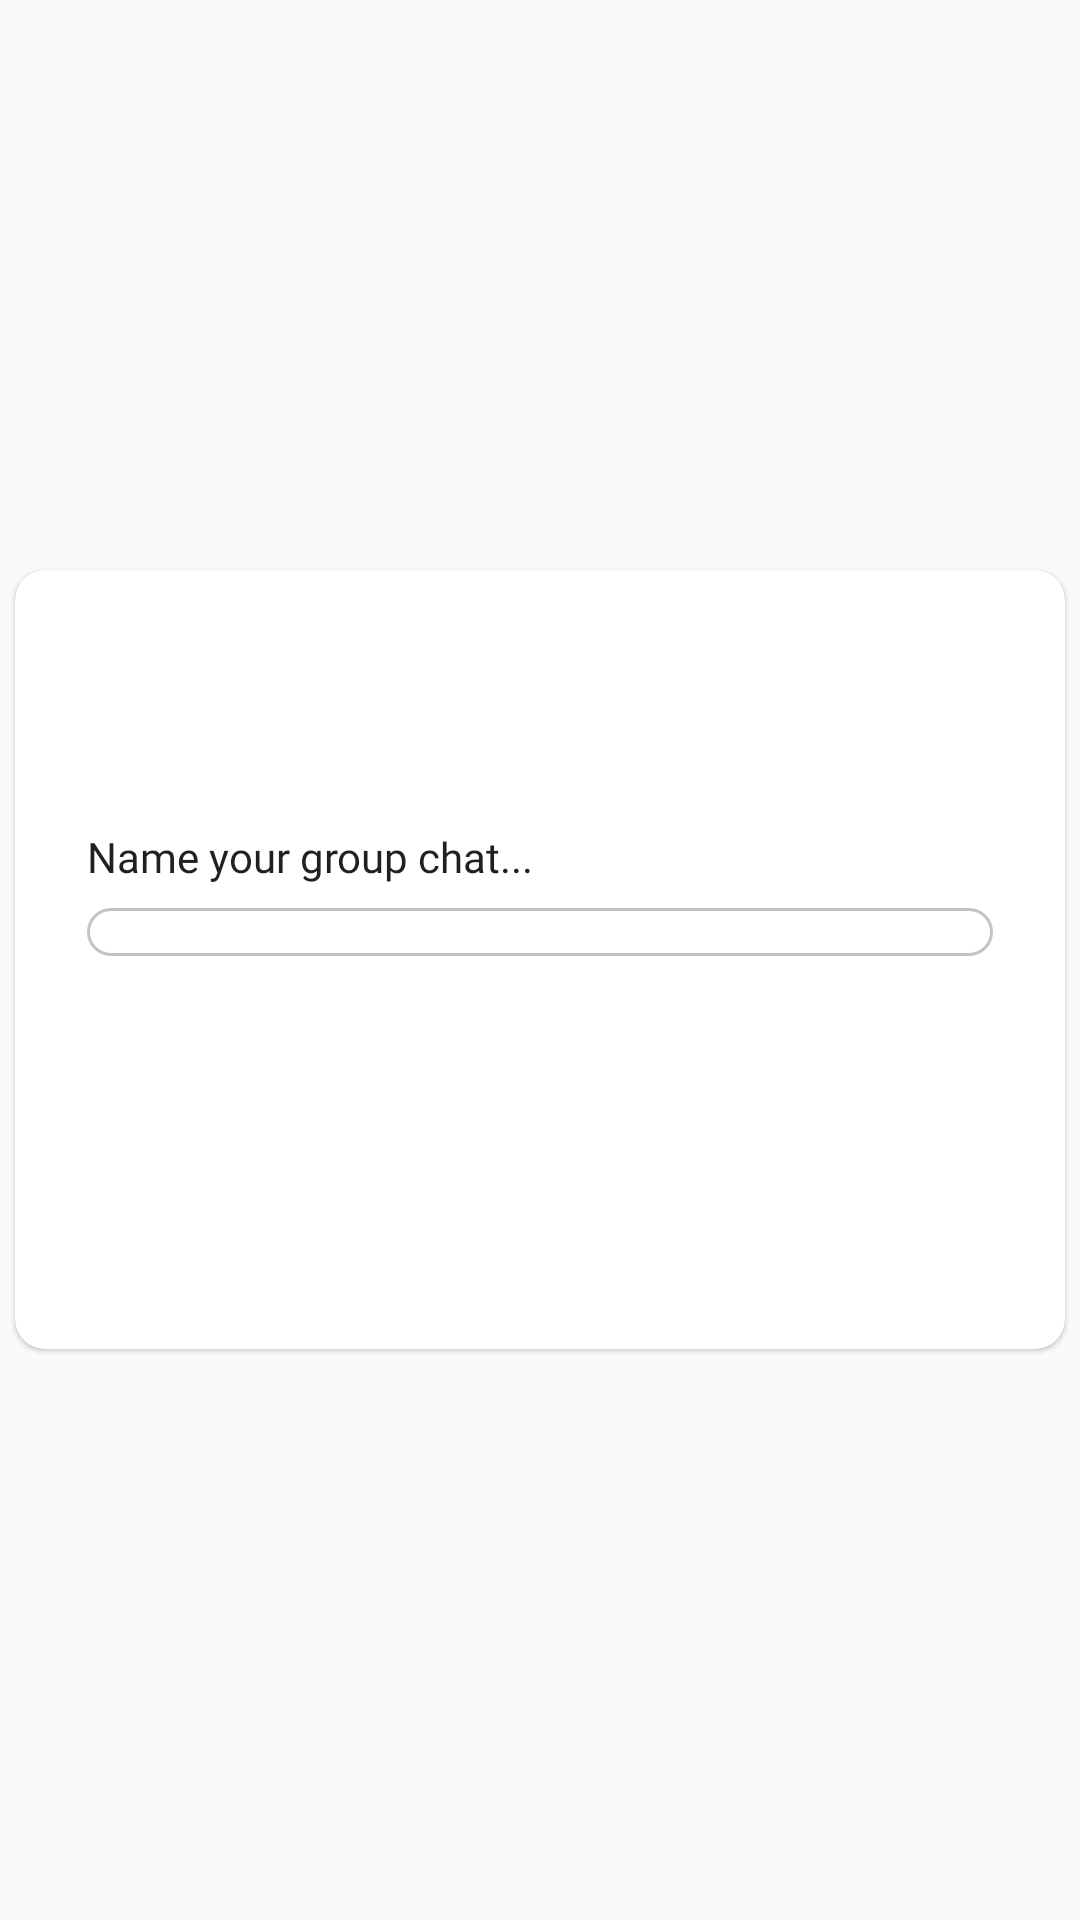

The Android layout XML behind this screen, and the referenced resources:
<!-- AndroidManifest.xml: application theme Theme.VdoTokCall_MTM -->
<!-- res/layout/url_link_custom_dialogue.xml -->
<?xml version="1.0" encoding="utf-8"?>
<layout xmlns:android="http://schemas.android.com/apk/res/android"
    xmlns:app="http://schemas.android.com/apk/res-auto">
    <data>
    <variable
        name="url"
        type="androidx.databinding.ObservableField&lt;String&gt;" />
    </data>

    <RelativeLayout
        android:layout_width="match_parent"
        android:layout_height="wrap_content"
        android:gravity="center">

        <androidx.cardview.widget.CardView
            android:layout_width="350dp"
            android:layout_height="wrap_content"
            app:cardCornerRadius="10dp"
            app:cardElevation="1dp"
            android:layout_marginBottom="10dp"
            android:layout_marginTop="10dp"
            android:layout_centerInParent="true"
            app:layout_constraintStart_toStartOf="parent"
            app:layout_constraintEnd_toEndOf="parent">

            <androidx.constraintlayout.widget.ConstraintLayout
                android:layout_width="match_parent"
                android:layout_height="wrap_content"
                android:gravity="center"
                android:minWidth="250dp"
                android:orientation="vertical">


                <ImageView
                    android:id="@+id/img_close"
                    android:layout_width="wrap_content"
                    android:layout_height="wrap_content"
                    android:src="@drawable/ic_close"
                    android:layout_marginTop="36dp"
                    android:layout_marginEnd="24dp"
                    android:contentDescription="@string/image_close_icon"
                    app:layout_constraintEnd_toEndOf="parent"
                    app:layout_constraintTop_toTopOf="parent" />

                <TextView
                    android:id="@+id/tv_create_group_heading"
                    android:layout_width="0dp"
                    android:layout_height="wrap_content"
                    android:fontFamily="@font/inter_regular_400"
                    android:gravity="start"
                    android:layout_marginStart="24dp"
                    android:text="@string/name_group_chat"
                    android:textColor="@color/black_2"
                    android:textSize="14sp"
                    android:layout_marginTop="50dp"
                    app:layout_constraintEnd_toEndOf="@+id/img_close"
                    app:layout_constraintStart_toStartOf="parent"
                    app:layout_constraintTop_toBottomOf="@id/img_close" />


                <View
                    android:id="@+id/view_divider"
                    android:layout_width="0dp"
                    android:layout_height="0.7dp"
                    android:background="@color/transparent"
                    android:layout_marginTop="7dp"
                    app:layout_constraintTop_toBottomOf="@id/tv_create_group_heading"
                    app:layout_constraintStart_toStartOf="@id/tv_create_group_heading"
                    app:layout_constraintEnd_toEndOf="@id/tv_create_group_heading"/>
                <ProgressBar
                    android:id="@+id/pBar"
                    style="?android:attr/progressBarStyleHorizontal"
                    android:layout_width="0dp"
                    android:layout_height="wrap_content"
                    android:progressDrawable="@drawable/progressbar_drawable"
                    android:layout_marginBottom="131dp"
                    android:max="100"
                    android:indeterminate="false"
                    android:progress="0"
                    app:layout_constraintTop_toBottomOf="@id/view_divider"
                    app:layout_constraintStart_toStartOf="@id/view_divider"
                    app:layout_constraintEnd_toEndOf="@id/view_divider"
                    app:layout_constraintBottom_toBottomOf="parent"/>


            </androidx.constraintlayout.widget.ConstraintLayout>

        </androidx.cardview.widget.CardView>

    </RelativeLayout>


</layout>
<!-- resources referenced by this layout -->
<resources>
  <color name="black_2">#1F2021</color>
  <color name="transparent">#00000000</color>
  <!-- drawable progressbar_drawable (drawable) -->
  <?xml version="1.0" encoding="utf-8"?>
  <layer-list xmlns:android="http://schemas.android.com/apk/res/android">
      <item android:id="@android:id/background">
          <shape>
              <stroke
                  android:width="1dp"
                  android:color="@color/light_gray_call"/>
              <corners android:radius="15dp" />
              <solid android:color="@color/white" />
          </shape>
      </item>
  
      <item android:id="@android:id/progress" >
          <clip>
              <shape>
                  <stroke
                      android:width="1dp"
                      android:color="@color/light_gray_call"/>
                  <corners android:radius="15dp" />
                  <solid android:color="@color/dark_yellow" />
              </shape>
          </clip>
      </item>
  </layer-list>
  <string name="image_close_icon">image close icon</string>
  <string name="name_group_chat">Name your group chat...</string>
  <style name="Theme.VdoTokCall_MTM" parent="Theme.AppCompat.DayNight.NoActionBar">
          
          <item name="colorPrimary">@color/dark_grey</item>
          <item name="colorPrimaryVariant">@color/white</item>
          <item name="colorOnPrimary">@color/white</item>
          
          <item name="colorSecondary">@color/teal_200</item>
          <item name="colorSecondaryVariant">@color/teal_700</item>
          <item name="colorOnSecondary">@color/black</item>
          
          <item name="android:statusBarColor" tools:targetApi="l">?attr/colorPrimaryVariant</item>
          
  
          
          <item name="windowActionBar">false</item>
          <item name="windowNoTitle">true</item>
          <item name="android:windowLightStatusBar" tools:targetApi="m">true</item>
      </style>
  <color name="light_gray_call">#C4C4C4</color>
  <color name="white">#FFFFFF</color>
  <color name="dark_yellow">#F2E33A</color>
  <color name="dark_grey">#FF3B434D</color>
  <color name="teal_200">#FF03DAC5</color>
  <color name="teal_700">#FF018786</color>
  <color name="black">#171725</color>
</resources>
